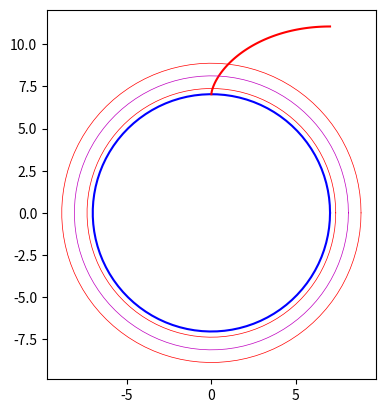

Python code for this plot:
import matplotlib.pyplot as plt
import numpy as np
import math

def test5():
    spar = 100 # 漸開線解析度

    k_m  = 1.25 # 模數
    k_z  = 13   # 齒數
    k_th = 30  # 壓力角
    k_s = 2.18 #齒厚

    k_d  = k_m*k_z  # 節圓直徑
    k_d_r = k_d/2
    # print('k_d', k_d)
    k_db = k_m*k_z*np.cos(np.radians(k_th))  # 基圓直徑
    k_db_r = k_db/2 # 基圓半徑

    k_da1 = 17.75 # 外齒大徑da1
    k_da1_r = k_da1/2
    k_df1 = 15.25 # 外齒小徑df1
    k_df1_r = k_df1/2
    
    # 漸開線函數
    
    # print(inv(49))

    #基圓
    th1 = np.linspace(np.radians(0), np.radians(360), 100)
    x1 = np.cos(th1) * k_db_r # x = cos*r
    y1 = np.sin(th1) * k_db_r # x = sin*r
    plt.plot(x1, y1, c='r', linewidth=0.5)

    # 外齒大徑da1
    th2 = np.linspace(np.radians(0), np.radians(360), 100)
    x2 = np.cos(th2) * (k_da1/2) # x = cos*r
    y2 = np.sin(th2) * (k_da1/2) # x = sin*r
    plt.plot(x2, y2, c='b', linewidth=0.5)

    #節圓
    th3 = np.linspace(np.radians(0), np.radians(360), 100)
    x3= np.cos(th3) * (k_d/2)
    y3 = np.sin(th3) * (k_d/2)
    plt.plot(x3, y3, color='m', linewidth=0.5)

    # 外齒小徑df1
    th4 = np.linspace(np.radians(0), np.radians(360), 100)
    x4 = np.cos(th4) * k_df1_r # x = cos*r
    y4 = np.sin(th4) * k_df1_r # x = sin*r
    plt.plot(x4, y4, c='b', linewidth=0.5)

    #漸開線(從基圓)
    inv = lambda x: np.tan(np.radians(x))- np.radians(x)
    s_r = np.linspace(k_db_r, k_da1_r, spar)
    uk_deg = np.degrees(np.arccos(k_db_r/s_r)) #展角α
    uk_x = s_r * np.cos(inv(uk_deg))
    uk_y = s_r * np.sin(inv(uk_deg))
    plt.plot(uk_x, uk_y, color='b', linewidth=0.5)
    plt.plot(uk_x, -uk_y, color='b', linewidth=0.5) #對y軸鏡射

    #漸開線在節圓上的點
    d_deg = np.degrees(np.arccos(k_db_r/k_d_r)) #節圓展角α
    print('d_deg',d_deg)
    d_x = k_d_r * np.cos(inv(d_deg))
    d_y = k_d_r * np.sin(inv(d_deg))
    print('d_x, d_y', d_x, d_y)
    plt.plot(d_x, d_y, 'o', color='black');

    #漸開線在da1上的點
    da1_deg = np.degrees(np.arccos(k_db_r/k_da1_r)) #節圓展角α
    print('da1_deg',da1_deg)
    da1_x = k_da1_r * np.cos(inv(da1_deg))
    da1_y = k_da1_r * np.sin(inv(da1_deg))
    print('da1_x, da1_y', da1_x, da1_y)
    plt.plot(da1_x, da1_y, 'o', color='black');

    #漸開線在df1上的點
    df1_deg = np.degrees(np.arccos(k_db_r/k_df1_r)) #節圓展角α
    print('df1_deg',df1_deg)
    df1_x = k_df1_r * np.cos(inv(df1_deg))
    df1_y = k_df1_r * np.sin(inv(df1_deg))
    print('df1_x, df1_y', df1_x, df1_y)
    plt.plot(df1_x, df1_y, 'o', color='black');

    #漸開線
    sf_r = np.linspace(k_df1_r, k_da1_r, spar)
    uf_deg = np.degrees(np.arccos(k_db_r/sf_r)) #展角α
    uf_x = sf_r * np.cos(inv(uf_deg))
    uf_y = sf_r * np.sin(inv(uf_deg))
    plt.plot(uf_x, uf_y, color='r', linewidth=1.0)

    #斜率
    p_d1 = ger_emdg(ger_em(0,0,d_x,d_y))
    print('p_d1', p_d1)

    #齒厚求點
    # k_s = 2.18 #齒厚 在上
    t1 = ger_seg(k_d_r, k_s) #齒厚半角
    print('k_d_r', k_d_r)
    print('k_s', k_s)
    print('t1', t1)

    th_ehk = ger_seg(k_d_r, k_s)/2 #齒厚半角
    print('th_ehk', th_ehk)
    x_s = k_d_r * np.sin(np.radians(th_ehk))
    print('x_s',x_s)
    y_s = ger_spe_y(k_d_r,0,0,x_s)
    print('y_s',y_s)
    p_d2 = ger_emdg(ger_em(0,0,x_s,y_s))
    print('p_d1', p_d1)
    print('p_d2', p_d2)
    plt.plot(x_s, y_s, 'o', color='black');

    #旋轉繪製正上方齒
    th_wh1= p_d2-p_d1 #旋轉角度
    print('th_wh1', th_wh1)
    uf_r = np.sqrt(uf_x**2 + uf_y**2)
    ug_th = ger_emdg(ger_em(0,0,uf_x,uf_y))
    ug_th = ug_th+th_wh1

    ug_x = uf_r * np.cos(np.radians(ug_th))
    ug_y = uf_r * np.sin(np.radians(ug_th))
    ug_x_rev = -ug_x
    plt.plot(ug_x, ug_y, color='r')
    plt.plot(ug_x_rev, ug_y, color='r')

    #畫弧
    #漸開線齒頂點

    pr_x0, pr_y0 = ug_x[0], ug_y[0]
    print('pr_x0, pr_y0', pr_x0, pr_y0)
    plt.plot(pr_x0, pr_y0, 'o', color='c');
    pr_d0 = ger_emdg(ger_em(0,0,pr_x0, pr_y0))
    print('pr_d0',pr_d0)
    pr_r0 = np.sqrt(pr_x0**2 + pr_y0**2)

    pr_x1, pr_y1 = ug_x[-1], ug_y[-1]
    print('pr_x1, pr_y1', pr_x1, pr_y1)
    plt.plot(pr_x1, pr_y1, 'o', color='black');
    pr_d1 = ger_emdg(ger_em(0,0,pr_x1, pr_y1))
    print('pr_d1',pr_d1)
    pr_d1c = pr_d1 + ((90-pr_d1)*2)
    th = np.linspace(np.radians(pr_d1),
                    np.radians(pr_d1c), 100)
    x = np.cos(th) * k_da1_r # x = cos*r
    y = np.sin(th) * k_da1_r # x = sin*r
    plt.plot(x, y, c='r')

    pr_x2, pr_y2 = -ug_x[0], ug_y[0]
    print('pr_x2, pr_y2', pr_x2, pr_y2)
    plt.plot(pr_x2, pr_y2, 'o', color='black');
    

    pr_d2 = 90+(90-pr_d0)
    print('pr_d2',pr_d2)

    ar_mth = 360/ k_z # 等分角
    pr_x3 = pr_r0 * np.cos(np.radians(pr_d0+ar_mth))
    pr_y3 = pr_r0 * np.sin(np.radians(pr_d0+ar_mth))
    plt.plot(pr_x3, pr_y3, 'o', color='black');
    pr_d3 = 180+ger_emdg(ger_em(0,0,pr_x3, pr_y3))
    print('pr_d3',pr_d3)
    
    th = np.linspace(np.radians(pr_d2),
                    np.radians(pr_d3), 100)
    x = np.cos(th) * k_df1_r # x = cos*r
    y = np.sin(th) * k_df1_r # x = sin*r
    plt.plot(x, y, c='r')

    #陣列正上方齒
    ar_mth = 360/ k_z # 等分角
    print('等分角',ar_mth)
    ug_r = np.sqrt(ug_x**2 + ug_y**2)
    # ug_r_rev = np.sqrt(ug_x_rev**2 + ug_y**2)
    for i in range(1,k_z): # 1始  k_z
        ug_th = ger_emdg(ger_em(0,0,ug_x, ug_y))
        # print(ug_th)
        ar_th = ug_th + i*ar_mth
        # print(ar_th)
        ar_x = ug_r * np.cos(np.radians(ar_th))
        ar_y = ug_r * np.sin(np.radians(ar_th))
        plt.plot(ar_x, ar_y, color='r')

    for i in range(1,k_z): # 1始  k_z
        ug_th_rev = 180+ger_emdg(ger_em(0,0,ug_x_rev, ug_y))
        # print(ug_th_rev)
        ar_th_rev = ug_th_rev + i*ar_mth
        # # print(ar_th_rev)
        ar_x_rev = ug_r * np.cos(np.radians(ar_th_rev))
        ar_y_rev = ug_r * np.sin(np.radians(ar_th_rev))
        plt.plot(ar_x_rev, ar_y_rev, color='r')

    plt.gca().set_aspect('equal') #等比
    plt.show()

def test4():
    spar = 100 # 漸開線解析度

    k_m  = 1.25 # 模數
    k_z  = 13   # 齒數
    k_th = 30  # 壓力角
    k_s = 2.18 #齒厚

    k_d  = k_m*k_z  # 節圓直徑
    k_d_r = k_d/2
    # print('k_d', k_d)
    k_db = k_m*k_z*np.cos(np.radians(k_th))  # 基圓直徑
    k_db_r = k_db/2 # 基圓半徑

    k_da1 = 17.75 # 外齒大徑da1
    k_da1_r = k_da1/2
    k_df1 = 15.25 # 外齒小徑df1
    k_df1_r = k_df1/2
    
    # 漸開線函數
    
    # print(inv(49))

    #基圓
    th1 = np.linspace(np.radians(0), np.radians(360), 100)
    x1 = np.cos(th1) * k_db_r # x = cos*r
    y1 = np.sin(th1) * k_db_r # x = sin*r
    plt.plot(x1, y1, c='r', linewidth=0.5)

    # 外齒大徑da1
    th2 = np.linspace(np.radians(0), np.radians(360), 100)
    x2 = np.cos(th2) * (k_da1/2) # x = cos*r
    y2 = np.sin(th2) * (k_da1/2) # x = sin*r
    plt.plot(x2, y2, c='b', linewidth=0.5)

    #節圓
    th3 = np.linspace(np.radians(0), np.radians(360), 100)
    x3= np.cos(th3) * (k_d/2)
    y3 = np.sin(th3) * (k_d/2)
    plt.plot(x3, y3, color='m', linewidth=0.5)

    # 外齒小徑df1
    th4 = np.linspace(np.radians(0), np.radians(360), 100)
    x4 = np.cos(th4) * k_df1_r # x = cos*r
    y4 = np.sin(th4) * k_df1_r # x = sin*r
    plt.plot(x4, y4, c='b', linewidth=0.5)

    #漸開線
    inv = lambda x: np.tan(np.radians(x))- np.radians(x)
    s_r = np.linspace(k_db_r, k_da1_r, spar)
    uk_deg = np.degrees(np.arccos(k_db_r/s_r)) #展角α
    uk_x = s_r * np.cos(inv(uk_deg))
    uk_y = s_r * np.sin(inv(uk_deg))
    plt.plot(uk_x, uk_y, color='b', linewidth=0.5)
    plt.plot(uk_x, -uk_y, color='b', linewidth=0.5) #對y軸鏡射

    #漸開線在節圓上的點
    d_deg = np.degrees(np.arccos(k_db_r/k_d_r)) #節圓展角α
    print('d_deg',d_deg)
    d_x = k_d_r * np.cos(inv(d_deg))
    d_y = k_d_r * np.sin(inv(d_deg))
    print('d_x, d_y', d_x, d_y)
    plt.plot(d_x, d_y, 'o', color='black');

    #漸開線在da1上的點
    da1_deg = np.degrees(np.arccos(k_db_r/k_da1_r)) #節圓展角α
    print('da1_deg',da1_deg)
    da1_x = k_da1_r * np.cos(inv(da1_deg))
    da1_y = k_da1_r * np.sin(inv(da1_deg))
    print('da1_x, da1_y', da1_x, da1_y)
    plt.plot(da1_x, da1_y, 'o', color='black');

    #漸開線在df1上的點
    df1_deg = np.degrees(np.arccos(k_db_r/k_df1_r)) #節圓展角α
    print('df1_deg',df1_deg)
    df1_x = k_df1_r * np.cos(inv(df1_deg))
    df1_y = k_df1_r * np.sin(inv(df1_deg))
    print('df1_x, df1_y', df1_x, df1_y)
    plt.plot(df1_x, df1_y, 'o', color='black');

    #漸開線
    sf_r = np.linspace(k_df1_r, k_da1_r, spar)
    uf_deg = np.degrees(np.arccos(k_db_r/sf_r)) #展角α
    uf_x = sf_r * np.cos(inv(uf_deg))
    uf_y = sf_r * np.sin(inv(uf_deg))
    plt.plot(uf_x, uf_y, color='r', linewidth=1.0)


    #斜率
    p_d1 = ger_emdg(ger_em(0,0,d_x,d_y))
    print('p_d1', p_d1)

    #齒厚求點
    # k_s = 2.18 #齒厚 在上
    t1 = ger_seg(k_d_r, k_s) #齒厚半角
    print('k_d_r', k_d_r)
    print('k_s', k_s)
    print('t1', t1)

    th_ehk = ger_seg(k_d_r, k_s)/2 #齒厚半角
    print('th_ehk', th_ehk)
    x_s = k_d_r * np.sin(np.radians(th_ehk))
    print('x_s',x_s)
    y_s = ger_spe_y(k_d_r,0,0,x_s)
    print('y_s',y_s)
    p_d2 = ger_emdg(ger_em(0,0,x_s,y_s))
    print('p_d1', p_d1)
    print('p_d2', p_d2)
    plt.plot(x_s, y_s, 'o', color='black');

    #旋轉繪製正上方齒
    th_wh1= p_d2-p_d1 #旋轉角度
    print('th_wh1', th_wh1)
    uk_r = np.sqrt(uk_x**2 + uk_y**2)
    uk_th = ger_emdg(ger_em(0,0,uk_x,uk_y))
    ug_th = uk_th+th_wh1

    ug_x = uk_r * np.cos(np.radians(ug_th))
    ug_y = uk_r * np.sin(np.radians(ug_th))
    ug_x_rev = -ug_x

    plt.plot(ug_x, ug_y, color='r')
    plt.plot(ug_x_rev, ug_y, color='r')

    #陣列正上方齒
    ar_mth = 360/ k_z # 等分角
    print('等分角',ar_mth)
    ug_r = np.sqrt(ug_x**2 + ug_y**2)
    # ug_r_rev = np.sqrt(ug_x_rev**2 + ug_y**2)
    for i in range(1,k_z): # 1始  k_z
        ug_th = ger_emdg(ger_em(0,0,ug_x, ug_y))
        # print(ug_th)
        ar_th = ug_th + i*ar_mth
        # print(ar_th)
        ar_x = ug_r * np.cos(np.radians(ar_th))
        ar_y = ug_r * np.sin(np.radians(ar_th))
        plt.plot(ar_x, ar_y, color='r')

    for i in range(1,k_z): # 1始  k_z
        ug_th_rev = 180+ger_emdg(ger_em(0,0,ug_x_rev, ug_y))
        # print(ug_th_rev)
        ar_th_rev = ug_th_rev + i*ar_mth
        # # print(ar_th_rev)
        ar_x_rev = ug_r * np.cos(np.radians(ar_th_rev))
        ar_y_rev = ug_r * np.sin(np.radians(ar_th_rev))
        plt.plot(ar_x_rev, ar_y_rev, color='r')

    plt.gca().set_aspect('equal') #等比
    plt.show()

def test3():
    k_m  = 1.25 # 模數
    k_z  = 13   # 齒數
    k_th = 30  # 壓力角
    k_d  = k_m*k_z  # 節圓直徑

    k_db = k_m*k_z*np.cos(np.radians(k_th))  # 基圓直徑
    k_db_r = k_db/2 # 基圓半徑

    #基圓
    th1 = np.linspace(np.radians(0), np.radians(360), 100)
    x1= np.cos(th1) * k_db_r # x = cos*r
    y1 = np.sin(th1) * k_db_r # x = sin*r
    plt.plot(x1, y1, c='b')

    #漸開線
    uk_start = 0  # 展角起始
    uk_close = 90 # 展角結束
    # th2 = np.linspace(np.radians(deg_start),
    #                 np.radians(deg_close), 100)
    uk = np.linspace(uk_start, uk_close, 100)
    # print(th2)
    x2 = k_db_r * np.sin(np.radians(uk)) - k_db_r * np.radians(uk) * np.cos(np.radians(uk))
    y2 = k_db_r * np.cos(np.radians(uk)) + k_db_r * np.radians(uk) * np.sin(np.radians(uk))
    plt.plot(x2, y2, color='r')
    
    #節圓
    th3 = np.linspace(np.radians(0), np.radians(360), 100)
    x3= np.cos(th3) * k_d/2
    y3 = np.sin(th3) * k_d/2
    plt.plot(x3, y3, color='m',  linewidth=0.5)

    #外齒大徑da1
    da1 = 17.75
    th4 = np.linspace(np.radians(0), np.radians(360), 100)
    x4= np.cos(th4) * da1/2
    y4 = np.sin(th4) * da1/2
    plt.plot(x4, y4, color='r',  linewidth=0.5)

    #外齒小徑df1
    df1 = 14.75
    th5 = np.linspace(np.radians(0), np.radians(360), 100)
    x5= np.cos(th5) * df1/2
    y5 = np.sin(th5) * df1/2
    plt.plot(x5, y5, color='r',  linewidth=0.5)

    plt.gca().set_aspect('equal') #等比
    plt.show()


def test2():
    #畫圓及圓上一點
    r= 40.25 # r半徑
    deg_start = 0 # 起始角度
    deg_close = 360 # 結束角度
    th = np.linspace(np.radians(deg_start),
                    np.radians(deg_close), 100) 
    x = np.cos(th) * r # x = cos*r
    y = np.sin(th) * r # x = sin*r
    plt.plot(x, y, c='b')

    #增加點
    pnt_th = 138.5 #圓上點的角度
    pnt_x = np.cos(np.radians(pnt_th)) * r # x = cos*r
    pnt_y = np.sin(np.radians(pnt_th)) * r # x = sin*r
    plt.gca().add_patch(plt.Circle((pnt_x, pnt_y), 2, color='r'))

    #旋轉角度

    plt.gca().set_aspect('equal') #等比
    plt.show()

def test1():
    r= 40.25 # r半徑
    x_circle, y_circle = 10, 35 # 圓心座標
    deg_start = 0 # 起始角度
    deg_close = 360 # 結束角度
    th = np.linspace(np.radians(deg_start),
                    np.radians(deg_close), 100)

    x = np.cos(th) * r + x_circle # x = cos*r
    y = np.sin(th) * r + y_circle # x = sin*r
    plt.plot(x, y, c='b')
    plt.gca().set_aspect('equal') #等比
    plt.show()

# def ger_gkr(r,a,b,x,y_rev=False):
#     #以知半徑r 圓心a,b 圓上座標x, y 求極座標徑度
#     #x 任何直
#     #y_rev 是否為負值
#     y = np.sqrt(r**2 - (x-a)**2)
#     if y_rev:
#         y=-y
#     rad = np.arctan((y-b)/(x-a))
#     return rad

def ger_rxy(r,a,b,rad):
    #以知半徑r 圓心a,b 徑度rad 求圓上座標
    x = a + r*np.cos(rad)
    y = b + r*np.sin(rad)
    return (x, y)

def ger_emrad(m):
    # 斜率求徑度
    return (np.arctan(m))

def ger_emdg(m):
    # 斜率求角度
    return np.degrees(np.arctan(m))

def ger_em(x1,y1,x2,y2):
    # 2點求斜率m
    return (y2-y1)/(x2-x1)

def ger_dim(x1,y1,x2,y2):
    # 2點求距離m
    return np.sqrt((x1-x2)**2 + (y1-y2)**2)

def ger_seg(r, rl):
    # r半徑 rl弧長 求圓心角
    return np.degrees(rl/r)

def ger_spe_x(r, a, b, y):
    # r半徑 圓心(a,b), y求x
    return np.sqrt(r**2 -(y-b)**2) + a

def ger_spe_y(r, a, b, x):
    # r半徑 圓心(a,b), x求y
    return np.sqrt(r**2 -(x-a)**2) + b

def test6():
    x1, y1 = -20,20
    x2, y2 = 20, -10

    print(ger_dim(x1, y1, x2, y2))

if __name__ == '__main__':
    test3()
    # print(np.degrees(ger_gkr(8.125,0,0,-2,True)))
    # print(np.radians(45))
    # print(ger_rxy(8.125,0,0,np.radians(20)))
    # print(ger_rxy(8.125,3,4,np.radians(35)))
    # print(ger_emdg(4/3))
    # print(ger_emdg(1))
    # print(ger_emrad(1))
    # print(ger_em(0,0,3,30))
    # print(ger_seg(25,19.63))
    # print(ger_spe_x(5,0,0,4))
    # print(ger_spe_x(5,10,8,11))
    # print(ger_spe_y(5,10,8,14))
    print('ok')